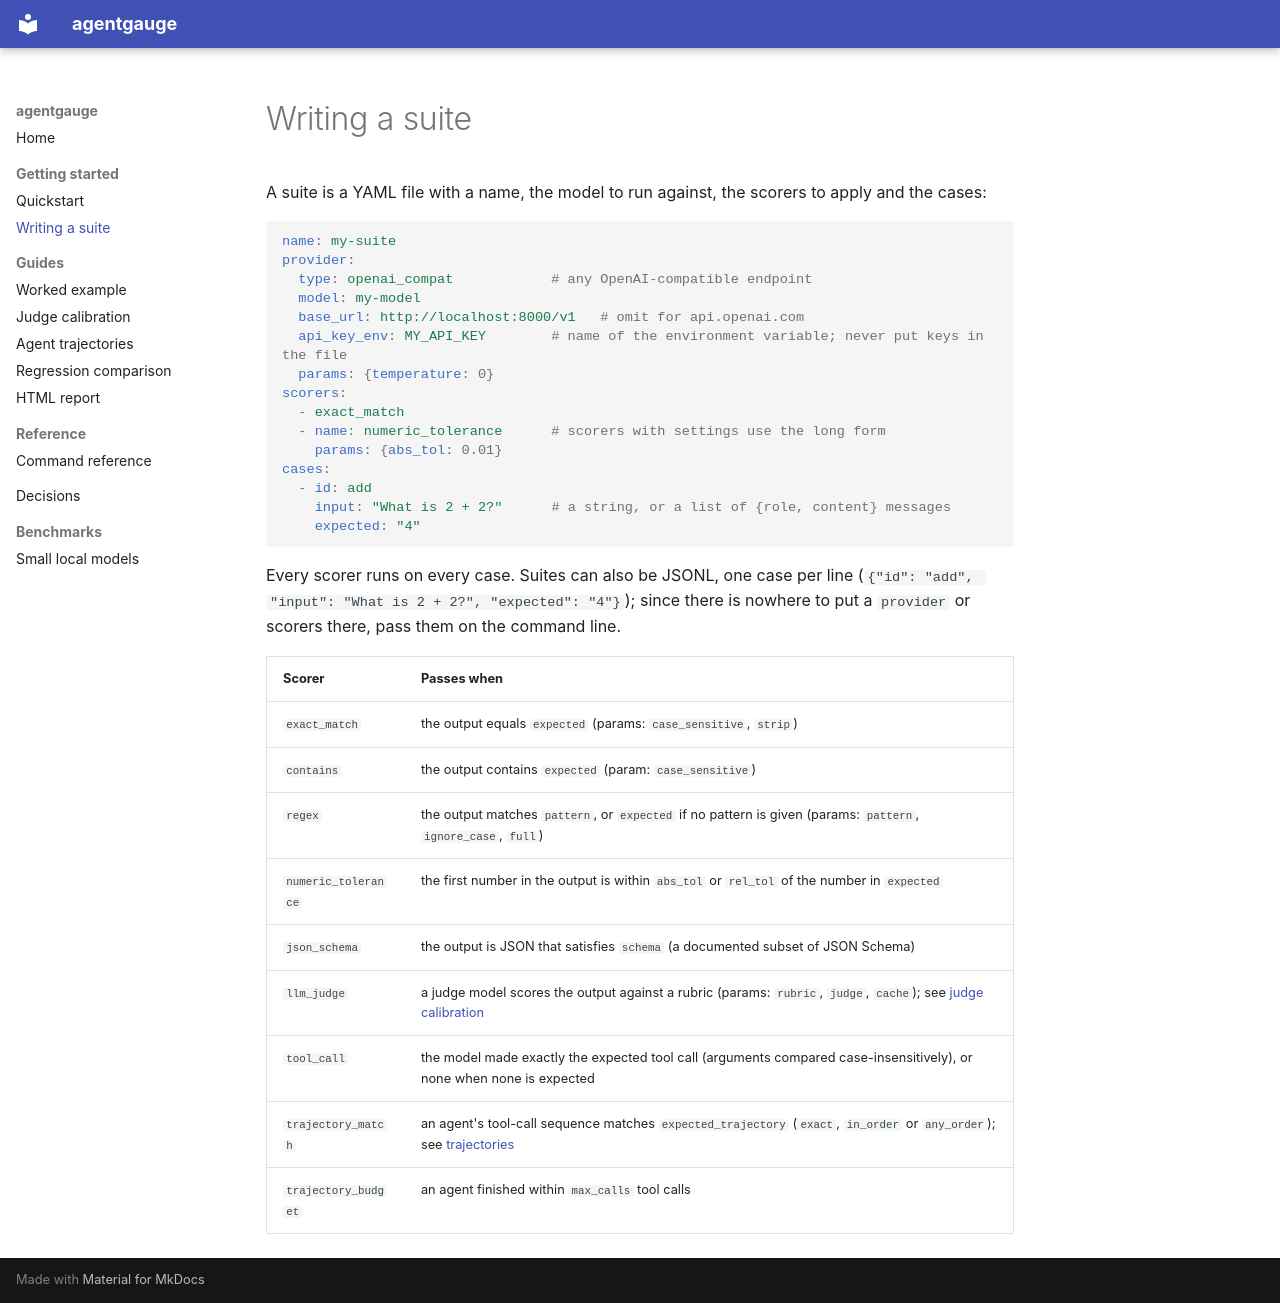

repository: AliNaveed01/agentgauge · page: suites/index.html · generator: mkdocs

# Writing a suite

A suite is a YAML file with a name, the model to run against, the scorers to apply and the cases:

```yaml
name: my-suite
provider:
  type: openai_compat            # any OpenAI-compatible endpoint
  model: my-model
  base_url: http://localhost:8000/v1   # omit for api.openai.com
  api_key_env: MY_API_KEY        # name of the environment variable; never put keys in the file
  params: {temperature: 0}
scorers:
  - exact_match
  - name: numeric_tolerance      # scorers with settings use the long form
    params: {abs_tol: 0.01}
cases:
  - id: add
    input: "What is 2 + 2?"      # a string, or a list of {role, content} messages
    expected: "4"
```

Every scorer runs on every case. Suites can also be JSONL, one case per line (`{"id": "add", "input": "What is 2 + 2?", "expected": "4"}`); since there is nowhere to put a `provider` or scorers there, pass them on the command line.

| Scorer | Passes when |
| --- | --- |
| `exact_match` | the output equals `expected` (params: `case_sensitive`, `strip`) |
| `contains` | the output contains `expected` (param: `case_sensitive`) |
| `regex` | the output matches `pattern`, or `expected` if no pattern is given (params: `pattern`, `ignore_case`, `full`) |
| `numeric_tolerance` | the first number in the output is within `abs_tol` or `rel_tol` of the number in `expected` |
| `json_schema` | the output is JSON that satisfies `schema` (a documented subset of JSON Schema) |
| `llm_judge` | a judge model scores the output against a rubric (params: `rubric`, `judge`, `cache`); see [judge calibration](calibration.md) |
| `tool_call` | the model made exactly the expected tool call (arguments compared case-insensitively), or none when none is expected |
| `trajectory_match` | an agent's tool-call sequence matches `expected_trajectory` (`exact`, `in_order` or `any_order`); see [trajectories](trajectories.md) |
| `trajectory_budget` | an agent finished within `max_calls` tool calls |
